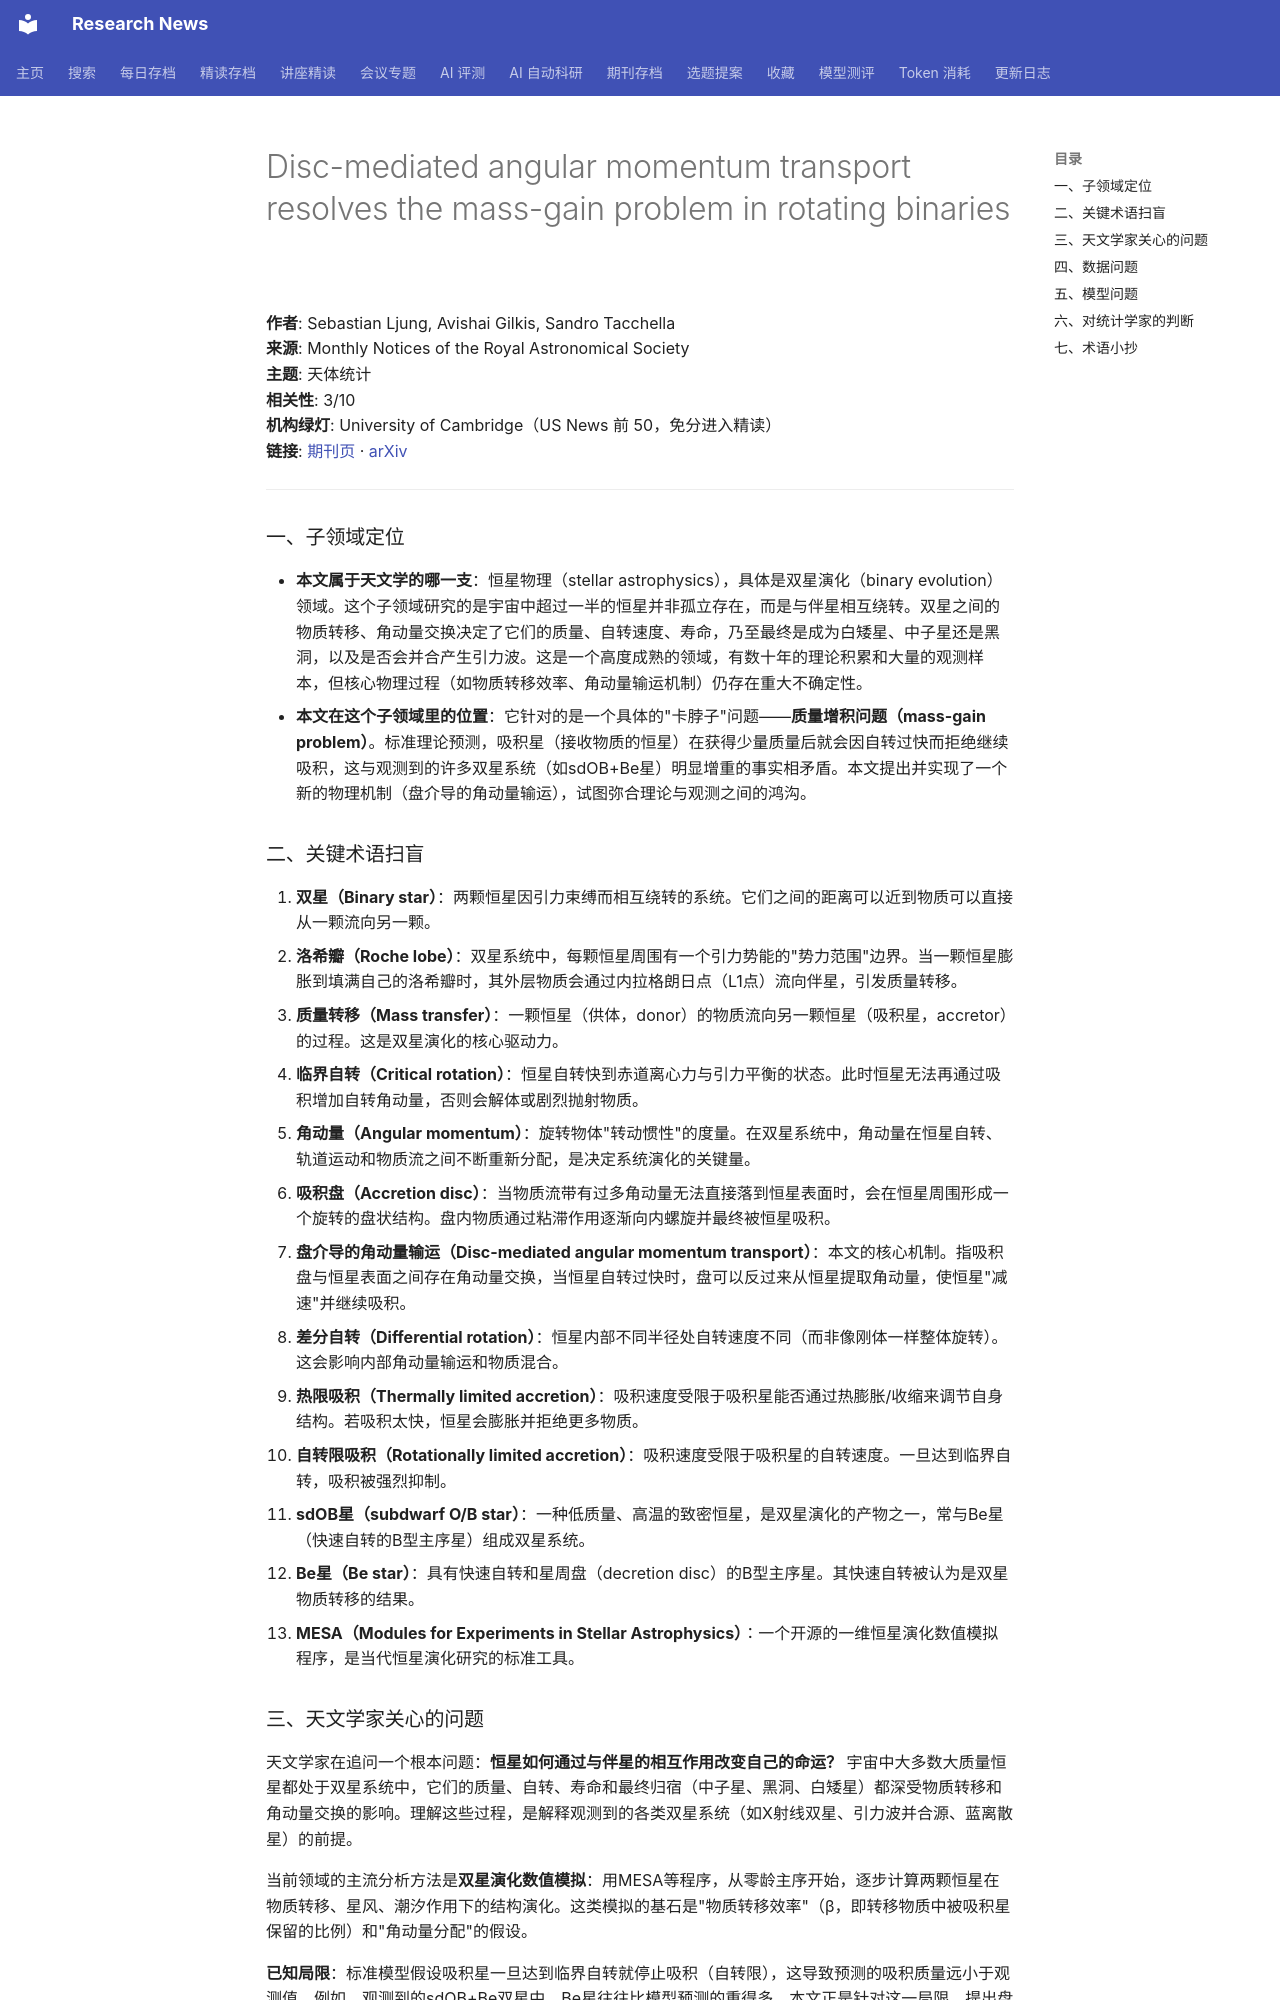

repository: cxy0714/research-news · page: deep_reads/2026-10-12-10.1093_mnras_stag1908/index.html · generator: mkdocs

# Disc-mediated angular momentum transport resolves the mass-gain problem in rotating binaries

**作者**: Sebastian Ljung, Avishai Gilkis, Sandro Tacchella  
**来源**: Monthly Notices of the Royal Astronomical Society  
**主题**: 天体统计  
**相关性**: 3/10  
**机构绿灯**: University of Cambridge（US News 前 50，免分进入精读）  
**链接**: [期刊页](https://doi.org/10.1093/mnras/stag1908) · [arXiv](https://arxiv.org/abs/2609.30230)

---

### 一、子领域定位

- **本文属于天文学的哪一支**：恒星物理（stellar astrophysics），具体是双星演化（binary evolution）领域。这个子领域研究的是宇宙中超过一半的恒星并非孤立存在，而是与伴星相互绕转。双星之间的物质转移、角动量交换决定了它们的质量、自转速度、寿命，乃至最终是成为白矮星、中子星还是黑洞，以及是否会并合产生引力波。这是一个高度成熟的领域，有数十年的理论积累和大量的观测样本，但核心物理过程（如物质转移效率、角动量输运机制）仍存在重大不确定性。
- **本文在这个子领域里的位置**：它针对的是一个具体的"卡脖子"问题——**质量增积问题（mass-gain problem）**。标准理论预测，吸积星（接收物质的恒星）在获得少量质量后就会因自转过快而拒绝继续吸积，这与观测到的许多双星系统（如sdOB+Be星）明显增重的事实相矛盾。本文提出并实现了一个新的物理机制（盘介导的角动量输运），试图弥合理论与观测之间的鸿沟。

### 二、关键术语扫盲

1. **双星（Binary star）**：两颗恒星因引力束缚而相互绕转的系统。它们之间的距离可以近到物质可以直接从一颗流向另一颗。
2. **洛希瓣（Roche lobe）**：双星系统中，每颗恒星周围有一个引力势能的"势力范围"边界。当一颗恒星膨胀到填满自己的洛希瓣时，其外层物质会通过内拉格朗日点（L1点）流向伴星，引发质量转移。
3. **质量转移（Mass transfer）**：一颗恒星（供体，donor）的物质流向另一颗恒星（吸积星，accretor）的过程。这是双星演化的核心驱动力。
4. **临界自转（Critical rotation）**：恒星自转快到赤道离心力与引力平衡的状态。此时恒星无法再通过吸积增加自转角动量，否则会解体或剧烈抛射物质。
5. **角动量（Angular momentum）**：旋转物体"转动惯性"的度量。在双星系统中，角动量在恒星自转、轨道运动和物质流之间不断重新分配，是决定系统演化的关键量。
6. **吸积盘（Accretion disc）**：当物质流带有过多角动量无法直接落到恒星表面时，会在恒星周围形成一个旋转的盘状结构。盘内物质通过粘滞作用逐渐向内螺旋并最终被恒星吸积。
7. **盘介导的角动量输运（Disc-mediated angular momentum transport）**：本文的核心机制。指吸积盘与恒星表面之间存在角动量交换，当恒星自转过快时，盘可以反过来从恒星提取角动量，使恒星"减速"并继续吸积。
8. **差分自转（Differential rotation）**：恒星内部不同半径处自转速度不同（而非像刚体一样整体旋转）。这会影响内部角动量输运和物质混合。
9. **热限吸积（Thermally limited accretion）**：吸积速度受限于吸积星能否通过热膨胀/收缩来调节自身结构。若吸积太快，恒星会膨胀并拒绝更多物质。
10. **自转限吸积（Rotationally limited accretion）**：吸积速度受限于吸积星的自转速度。一旦达到临界自转，吸积被强烈抑制。
11. **sdOB星（subdwarf O/B star）**：一种低质量、高温的致密恒星，是双星演化的产物之一，常与Be星（快速自转的B型主序星）组成双星系统。
12. **Be星（Be star）**：具有快速自转和星周盘（decretion disc）的B型主序星。其快速自转被认为是双星物质转移的结果。
13. **MESA（Modules for Experiments in Stellar Astrophysics）**：一个开源的一维恒星演化数值模拟程序，是当代恒星演化研究的标准工具。
